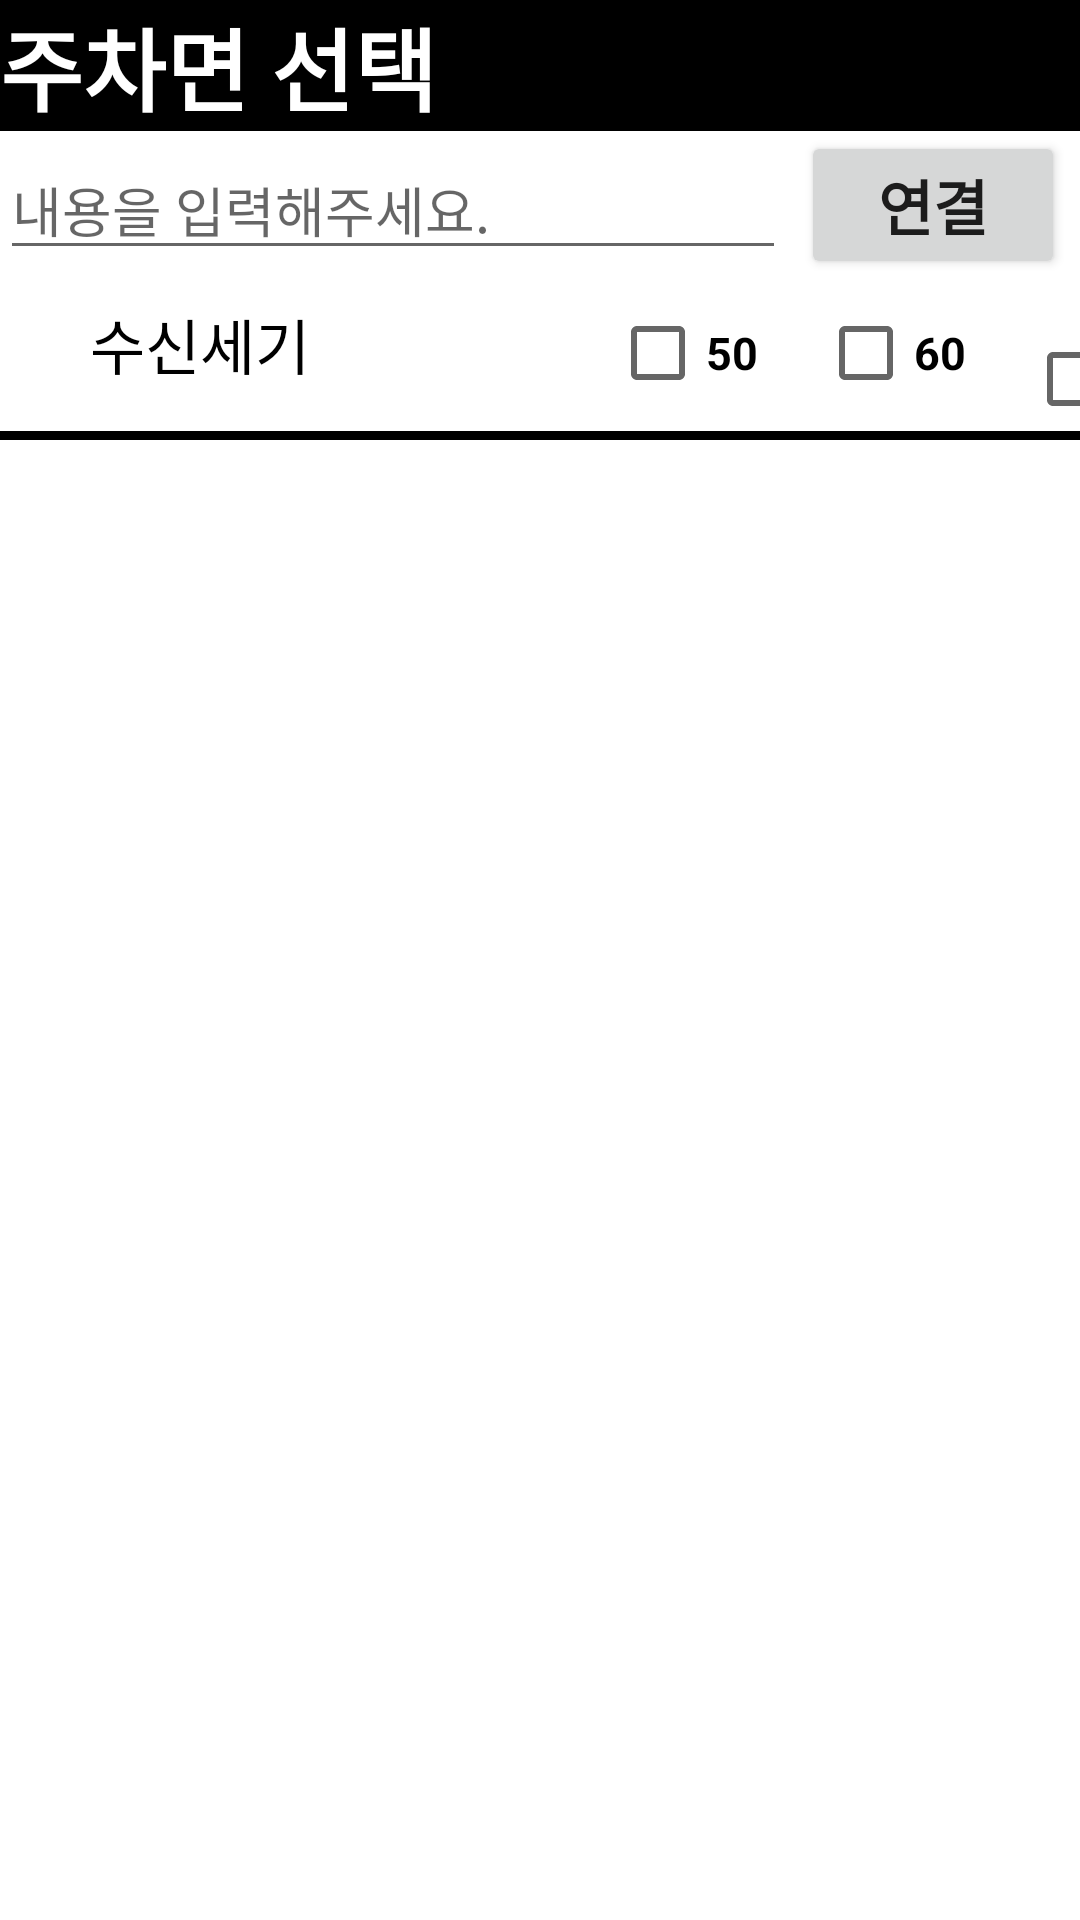

Produce the Android XML layout that renders to this screen, including the resource entries it uses.
<!-- AndroidManifest.xml: application theme Theme.UltraSetApp -->
<!-- res/layout/activity_site_ble_scanner.xml -->
<?xml version="1.0" encoding="utf-8"?>
<LinearLayout xmlns:android="http://schemas.android.com/apk/res/android"
    xmlns:tools="http://schemas.android.com/tools"
    android:layout_width="match_parent"
    android:layout_height="match_parent"
    tools:context=".MainActivity"
    android:orientation="vertical"
    android:gravity="center_horizontal">

    <TextView
        android:id="@+id/Title"
        android:layout_width="match_parent"
        android:layout_height="wrap_content"
        android:text="주차면 선택"
        android:textSize="30sp"
        android:gravity="left"
        android:textStyle="bold"
        android:background="@color/black"
        android:textColor="#ffffff"/>

    <LinearLayout
        android:layout_width="match_parent"
        android:layout_height="50dp"
        android:weightSum="4"
        android:orientation="horizontal">

        









        <EditText
            android:id="@+id/editText"
            android:layout_width="wrap_content"
            android:layout_height="wrap_content"
            android:imeOptions="actionSearch"
            android:maxLines="1"
            android:inputType="text"
            android:layout_weight="4"
            android:hint="내용을 입력해주세요." />

        <Button
            android:id="@+id/connectBtn"
            android:layout_width="wrap_content"
            android:layout_height="wrap_content"
            android:layout_marginLeft="5dp"
            android:layout_marginRight="5dp"
            android:text="연결"
            android:textStyle="bold"
            android:textSize="20sp" />

    </LinearLayout>

    <LinearLayout
        android:layout_width="match_parent"
        android:layout_height="50dp"
        android:orientation="horizontal">

        <TextView
            android:layout_width="wrap_content"
            android:layout_height="wrap_content"
            android:layout_marginLeft="30dp"
            android:layout_marginRight="100dp"
            android:text="수신세기"
            android:textSize="20dp"
            android:textColor="@color/black" />

        <CheckBox
            android:layout_width="wrap_content"
            android:layout_height="wrap_content"
            android:layout_marginRight="20dp"
            android:text="50"
            android:textStyle="bold"
            android:textSize="15sp"/>

        <CheckBox
            android:layout_width="wrap_content"
            android:layout_height="wrap_content"
            android:layout_marginRight="20dp"
            android:text="60"
            android:textStyle="bold"
            android:textSize="15sp"/>

        <CheckBox
            android:layout_width="wrap_content"
            android:layout_height="wrap_content"
            android:text="70"
            android:textStyle="bold"
            android:textSize="15sp"/>

    </LinearLayout>









    <LinearLayout
        android:layout_width="match_parent"
        android:layout_height="3dp"
        android:background="@color/black"
        />








    <ListView
        android:id="@+id/listview"
        android:layout_width="match_parent"
        android:layout_height="wrap_content"
        android:textFilterEnabled="true"
        android:dividerHeight="4dp"
        tools:listitem="@layout/scan_list_item"/>

</LinearLayout>
<!-- res/layout/scan_list_item.xml (included above) -->
<?xml version="1.0" encoding="utf-8"?>
<LinearLayout xmlns:android="http://schemas.android.com/apk/res/android"
    android:layout_width="match_parent"
    android:layout_height="match_parent"
    android:orientation="vertical">

    <TextView
        android:id="@+id/macAddress"
        android:layout_width="match_parent"
        android:layout_height="wrap_content"
        android:text="macAddress"
        android:textStyle="bold"
        android:textSize="15sp"
        android:layout_marginLeft="30dp"
        android:textColor="#000000"/>

    <TextView
        android:id="@+id/serialNumber"
        android:layout_width="match_parent"
        android:layout_height="wrap_content"
        android:text="serialNumber"
        android:textStyle="bold"
        android:textSize="15sp"
        android:layout_marginLeft="30dp"
        android:textColor="#000000"/>
</LinearLayout>
<!-- resources referenced by this layout -->
<resources>
  <style name="Theme.UltraSetApp" parent="Theme.MaterialComponents.DayNight.NoActionBar">
          
          <item name="colorPrimary">@color/purple_500</item>
          <item name="colorPrimaryVariant">@color/purple_700</item>
          <item name="colorOnPrimary">@color/white</item>
          
          <item name="colorSecondary">@color/teal_200</item>
          <item name="colorSecondaryVariant">@color/teal_700</item>
          <item name="colorOnSecondary">@color/black</item>
          
          <item name="android:statusBarColor" tools:targetApi="l">@color/black</item>
          
      </style>
  <!-- not gathered from this repository: default colours our renderer supplied (Android Studio template values) -->
  <color name="purple_500">#FF6200EE</color>
  <color name="purple_700">#FF3700B3</color>
  <color name="teal_200">#FF03DAC5</color>
  <color name="teal_700">#FF018786</color>
  <color name="black">#FF000000</color>
  <color name="white">#FFFFFFFF</color>
</resources>
